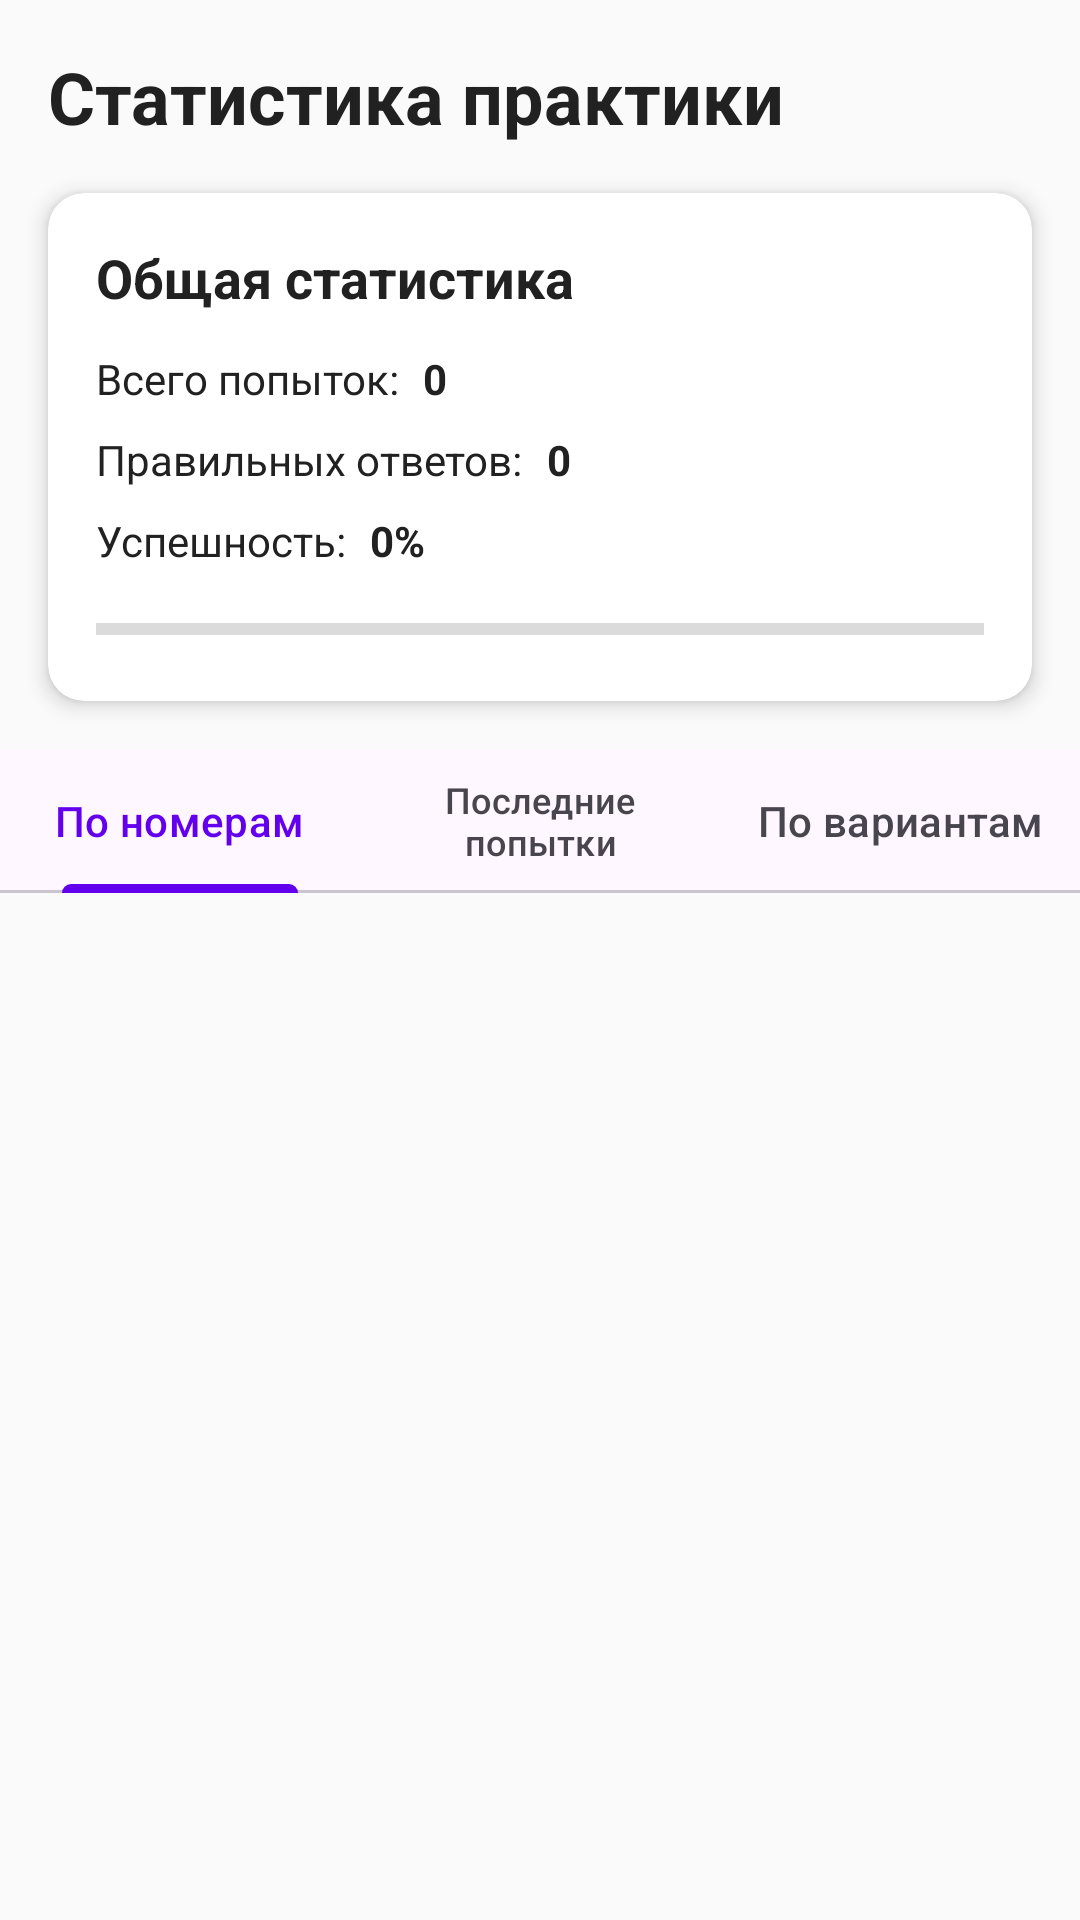

Here is an Android app screen rendered from its layout file. Give the layout XML and the strings, colors and styles it references.
<!-- AndroidManifest.xml: application theme Base.Theme.Mobile -->
<!-- res/layout/fragment_practice_statistics.xml -->
<?xml version="1.0" encoding="utf-8"?>
<androidx.constraintlayout.widget.ConstraintLayout xmlns:android="http://schemas.android.com/apk/res/android"
    xmlns:app="http://schemas.android.com/apk/res-auto"
    xmlns:tools="http://schemas.android.com/tools"
    android:layout_width="match_parent"
    android:layout_height="match_parent"
    android:background="@color/background">

    <TextView
        android:id="@+id/tvStatisticsTitle"
        android:layout_width="wrap_content"
        android:layout_height="wrap_content"
        android:layout_marginStart="16dp"
        android:layout_marginTop="16dp"
        android:text="Статистика практики"
        android:textSize="24sp"
        android:textStyle="bold"
        app:layout_constraintStart_toStartOf="parent"
        app:layout_constraintTop_toTopOf="parent" />

    
    <androidx.cardview.widget.CardView
        android:id="@+id/cardOverallStats"
        android:layout_width="match_parent"
        android:layout_height="wrap_content"
        android:layout_marginStart="16dp"
        android:layout_marginTop="16dp"
        android:layout_marginEnd="16dp"
        app:cardCornerRadius="12dp"
        app:cardElevation="4dp"
        app:layout_constraintEnd_toEndOf="parent"
        app:layout_constraintStart_toStartOf="parent"
        app:layout_constraintTop_toBottomOf="@+id/tvStatisticsTitle">

        <androidx.constraintlayout.widget.ConstraintLayout
            android:layout_width="match_parent"
            android:layout_height="wrap_content"
            android:padding="16dp">

            <TextView
                android:id="@+id/tvOverallTitle"
                android:layout_width="wrap_content"
                android:layout_height="wrap_content"
                android:text="Общая статистика"
                android:textSize="18sp"
                android:textStyle="bold"
                app:layout_constraintStart_toStartOf="parent"
                app:layout_constraintTop_toTopOf="parent" />

            <TextView
                android:id="@+id/tvAttemptLabel"
                android:layout_width="wrap_content"
                android:layout_height="wrap_content"
                android:layout_marginTop="12dp"
                android:text="Всего попыток:"
                app:layout_constraintStart_toStartOf="parent"
                app:layout_constraintTop_toBottomOf="@+id/tvOverallTitle" />

            <TextView
                android:id="@+id/tvAttemptCount"
                android:layout_width="wrap_content"
                android:layout_height="wrap_content"
                android:layout_marginStart="8dp"
                android:text="0"
                android:textStyle="bold"
                app:layout_constraintBaseline_toBaselineOf="@+id/tvAttemptLabel"
                app:layout_constraintStart_toEndOf="@+id/tvAttemptLabel" />

            <TextView
                android:id="@+id/tvCorrectLabel"
                android:layout_width="wrap_content"
                android:layout_height="wrap_content"
                android:layout_marginTop="8dp"
                android:text="Правильных ответов:"
                app:layout_constraintStart_toStartOf="parent"
                app:layout_constraintTop_toBottomOf="@+id/tvAttemptLabel" />

            <TextView
                android:id="@+id/tvCorrectCount"
                android:layout_width="wrap_content"
                android:layout_height="wrap_content"
                android:layout_marginStart="8dp"
                android:text="0"
                android:textStyle="bold"
                app:layout_constraintBaseline_toBaselineOf="@+id/tvCorrectLabel"
                app:layout_constraintStart_toEndOf="@+id/tvCorrectLabel" />

            <TextView
                android:id="@+id/tvSuccessRateLabel"
                android:layout_width="wrap_content"
                android:layout_height="wrap_content"
                android:layout_marginTop="8dp"
                android:text="Успешность:"
                app:layout_constraintStart_toStartOf="parent"
                app:layout_constraintTop_toBottomOf="@+id/tvCorrectLabel" />

            <TextView
                android:id="@+id/tvSuccessRate"
                android:layout_width="wrap_content"
                android:layout_height="wrap_content"
                android:layout_marginStart="8dp"
                android:text="0%"
                android:textStyle="bold"
                app:layout_constraintBaseline_toBaselineOf="@+id/tvSuccessRateLabel"
                app:layout_constraintStart_toEndOf="@+id/tvSuccessRateLabel" />

            <ProgressBar
                android:id="@+id/progressOverall"
                style="?android:attr/progressBarStyleHorizontal"
                android:layout_width="0dp"
                android:layout_height="wrap_content"
                android:layout_marginTop="12dp"
                android:progressTint="@color/colorPrimary"
                app:layout_constraintEnd_toEndOf="parent"
                app:layout_constraintStart_toStartOf="parent"
                app:layout_constraintTop_toBottomOf="@+id/tvSuccessRateLabel" />

        </androidx.constraintlayout.widget.ConstraintLayout>

    </androidx.cardview.widget.CardView>

    
    <com.google.android.material.tabs.TabLayout
        android:id="@+id/tabLayout"
        android:layout_width="match_parent"
        android:layout_height="wrap_content"
        android:layout_marginTop="16dp"
        app:layout_constraintEnd_toEndOf="parent"
        app:layout_constraintStart_toStartOf="parent"
        app:layout_constraintTop_toBottomOf="@+id/cardOverallStats"
        app:tabGravity="fill"
        app:tabMode="fixed">

        <com.google.android.material.tabs.TabItem
            android:layout_width="wrap_content"
            android:layout_height="wrap_content"
            android:text="По номерам" />

        <com.google.android.material.tabs.TabItem
            android:layout_width="wrap_content"
            android:layout_height="wrap_content"
            android:text="Последние попытки" />

        <com.google.android.material.tabs.TabItem
            android:layout_width="wrap_content"
            android:layout_height="wrap_content"
            android:text="По вариантам" />

    </com.google.android.material.tabs.TabLayout>

    
    <androidx.viewpager2.widget.ViewPager2
        android:id="@+id/viewPager"
        android:layout_width="match_parent"
        android:layout_height="0dp"
        android:layout_marginTop="8dp"
        app:layout_constraintBottom_toBottomOf="parent"
        app:layout_constraintEnd_toEndOf="parent"
        app:layout_constraintStart_toStartOf="parent"
        app:layout_constraintTop_toBottomOf="@+id/tabLayout" />

    
    <ProgressBar
        android:id="@+id/progressLoading"
        style="?android:attr/progressBarStyle"
        android:layout_width="wrap_content"
        android:layout_height="wrap_content"
        android:visibility="gone"
        app:layout_constraintBottom_toBottomOf="parent"
        app:layout_constraintEnd_toEndOf="parent"
        app:layout_constraintStart_toStartOf="parent"
        app:layout_constraintTop_toBottomOf="@+id/tabLayout" />

    
    <TextView
        android:id="@+id/tvError"
        android:layout_width="0dp"
        android:layout_height="wrap_content"
        android:layout_marginStart="16dp"
        android:layout_marginEnd="16dp"
        android:gravity="center"
        android:textColor="@android:color/holo_red_dark"
        android:visibility="gone"
        app:layout_constraintBottom_toBottomOf="parent"
        app:layout_constraintEnd_toEndOf="parent"
        app:layout_constraintStart_toStartOf="parent"
        app:layout_constraintTop_toBottomOf="@+id/tabLayout"
        tools:text="Ошибка загрузки данных" />

</androidx.constraintlayout.widget.ConstraintLayout>
<!-- resources referenced by this layout -->
<resources>
  <color name="background">@color/background_light</color>
  <color name="colorPrimary">@color/primary</color>
  <style name="Base.Theme.Mobile" parent="Theme.Material3.DayNight.NoActionBar">
          
          <item name="colorPrimary">@color/primary</item>
          <item name="colorPrimaryVariant">@color/primary_dark</item>
          <item name="colorOnPrimary">@color/white</item>
          
          <item name="colorSecondary">@color/secondary</item>
          <item name="colorSecondaryVariant">@color/secondary_dark</item>
          <item name="colorOnSecondary">@color/white</item>
          
          <item name="android:statusBarColor">?attr/colorPrimaryVariant</item>
          
          
          <item name="android:textColor">@color/text_primary</item>
          <item name="android:textColorPrimary">@color/text_primary</item>
          <item name="android:textColorSecondary">@color/text_secondary</item>
          
          
          <item name="android:colorBackground">@color/white</item>
          <item name="android:windowBackground">@color/white</item>
  
          <item name="placeholderBackground">@color/placeholder_background</item>
          <item name="colorSurfaceVariant">@color/card_background_light</item>
          <item name="bottomSheetDialogTheme">@style/ThemeOverlay.App.BottomSheetDialog</item>
      </style>
  <color name="background_light">#FAFAFA</color>
  <color name="primary">#6200EE</color>
  <color name="primary_dark">#3700B3</color>
  <color name="white">#FFFFFFFF</color>
  <color name="secondary">#03DAC6</color>
  <color name="secondary_dark">#018786</color>
  <color name="text_primary">#212121</color>
  <color name="text_secondary">@color/grey_600</color>
  <color name="placeholder_background">#DDDDDD</color>
  <color name="card_background_light">@color/white</color>
  <style name="ThemeOverlay.App.BottomSheetDialog" parent="ThemeOverlay.Material3.BottomSheetDialog">
          <item name="android:backgroundDimEnabled">true</item>
          <item name="android:backgroundDimAmount">0.5</item>
          <item name="bottomSheetStyle">@style/Widget.App.BottomSheet</item>
      </style>
  <color name="grey_600">#757575</color>
  <style name="Widget.App.BottomSheet" parent="Widget.Material3.BottomSheet">
          <item name="android:background">?attr/colorSurface</item>
      </style>
</resources>
